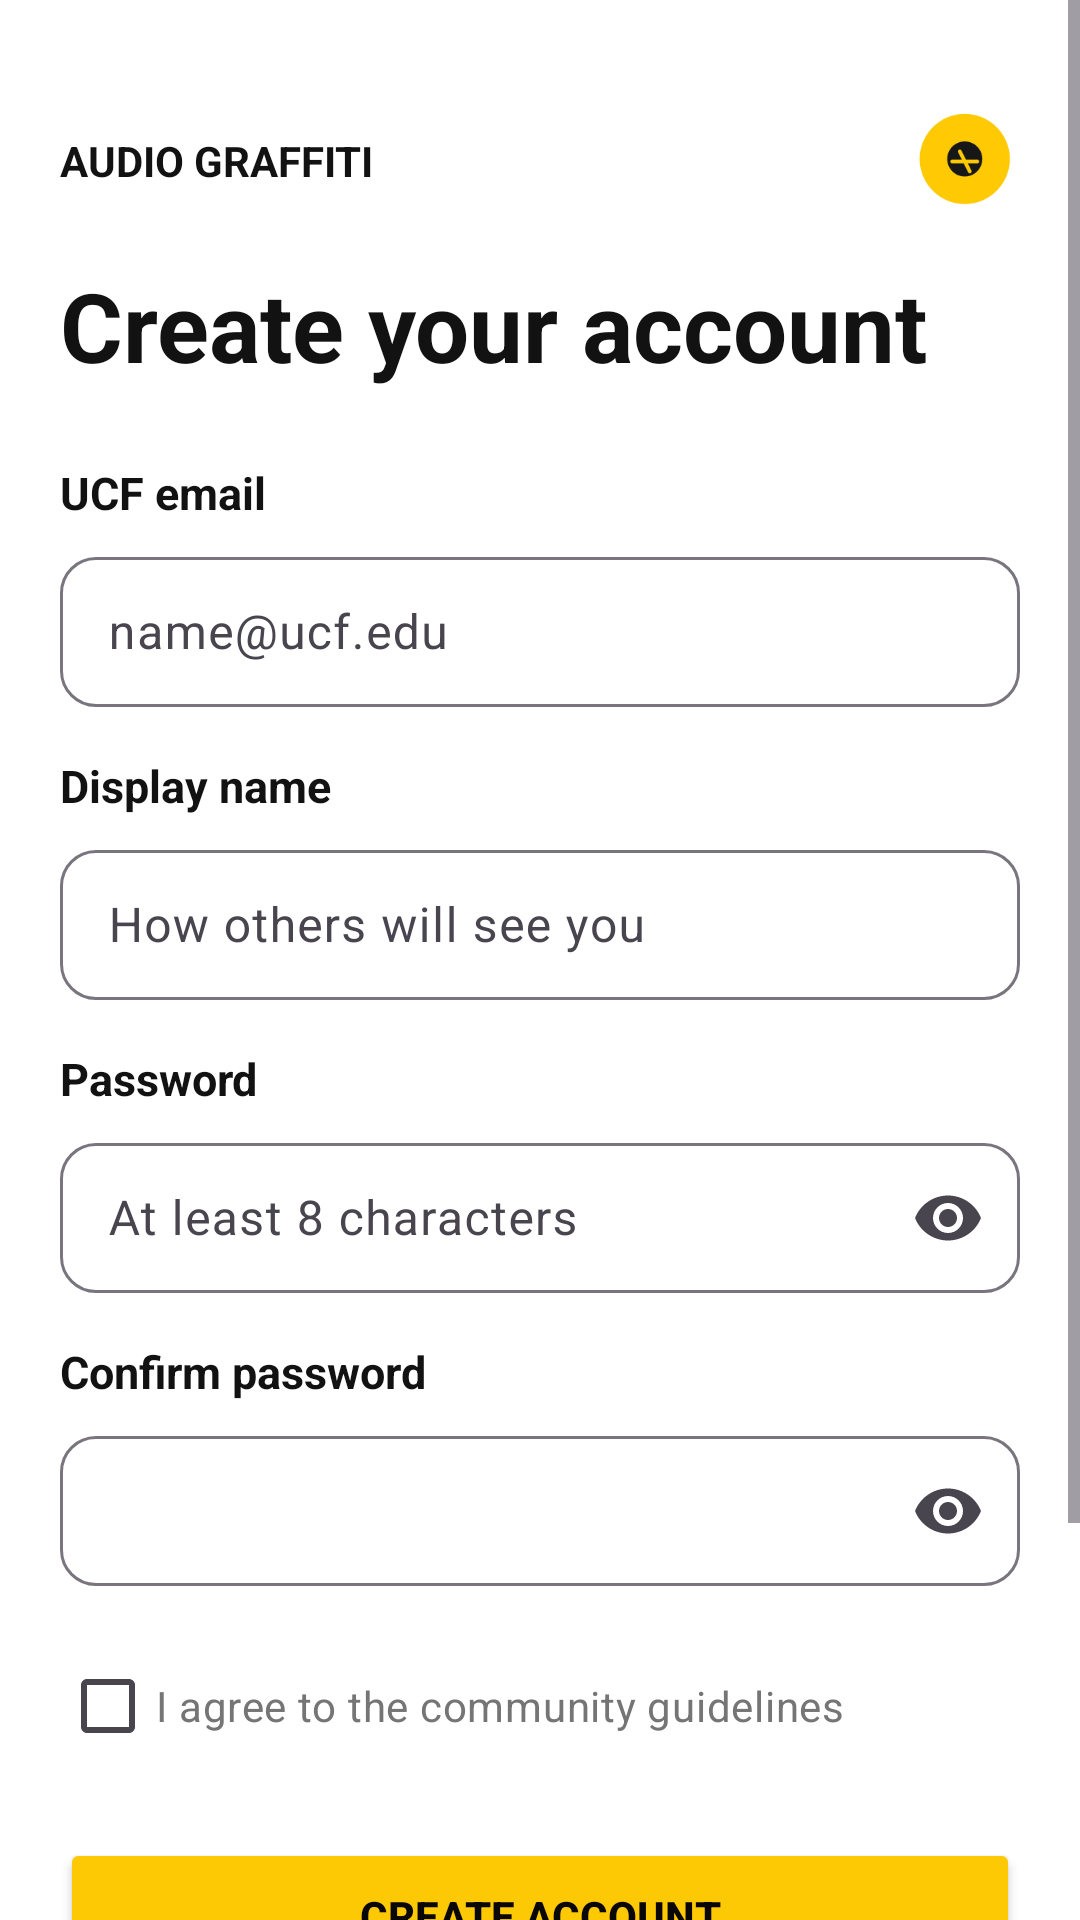

This screen was rendered from an Android layout file. Write that file and the resources it references.
<!-- AndroidManifest.xml: application theme Theme.AudioGraffiti -->
<!-- res/layout/register_page.xml -->
<?xml version="1.0" encoding="utf-8"?>
<ScrollView xmlns:android="http://schemas.android.com/apk/res/android"
    xmlns:app="http://schemas.android.com/apk/res-auto"
    xmlns:tools="http://schemas.android.com/tools"
    android:layout_width="match_parent"
    android:layout_height="match_parent"
    android:background="#FFFFFF"
    android:fillViewport="true">

    <androidx.constraintlayout.widget.ConstraintLayout
        android:layout_width="match_parent"
        android:layout_height="wrap_content"
        android:padding="20dp">

        
        <TextView
            android:id="@+id/appName_textView"
            android:layout_width="wrap_content"
            android:layout_height="wrap_content"
            android:layout_marginTop="24dp"
            android:text="AUDIO GRAFFITI"
            android:textColor="#121212"
            android:textSize="14sp"
            android:textStyle="bold"
            app:layout_constraintStart_toStartOf="parent"
            app:layout_constraintTop_toTopOf="parent" />

        
        <ImageView
            android:id="@+id/exit_button"
            android:layout_width="36dp"
            android:layout_height="36dp"
            android:contentDescription="Exit"
            android:src="@drawable/go_back"
            app:layout_constraintBottom_toBottomOf="@+id/appName_textView"
            app:layout_constraintEnd_toEndOf="parent"
            app:layout_constraintTop_toTopOf="@+id/appName_textView" />

        
        <TextView
            android:id="@+id/textView4"
            android:layout_width="wrap_content"
            android:layout_height="wrap_content"
            android:layout_marginTop="24dp"
            android:text="Create your account"
            android:textColor="#121212"
            android:textSize="32sp"
            android:textStyle="bold"
            app:layout_constraintStart_toStartOf="parent"
            app:layout_constraintTop_toBottomOf="@+id/appName_textView" />

        
        <TextView
            android:id="@+id/userName_textView"
            android:layout_width="wrap_content"
            android:layout_height="wrap_content"
            android:layout_marginTop="24dp"
            android:text="UCF email"
            android:textColor="#121212"
            android:textSize="15sp"
            android:textStyle="bold"
            app:layout_constraintStart_toStartOf="parent"
            app:layout_constraintTop_toBottomOf="@+id/textView4" />

        <com.google.android.material.textfield.TextInputLayout
            android:id="@+id/emailInputLayout"
            android:layout_width="0dp"
            android:layout_height="wrap_content"
            android:layout_marginTop="6dp"
            app:boxCornerRadiusBottomEnd="12dp"
            app:boxCornerRadiusBottomStart="12dp"
            app:boxCornerRadiusTopEnd="12dp"
            app:boxCornerRadiusTopStart="12dp"
            app:layout_constraintEnd_toEndOf="parent"
            app:layout_constraintStart_toStartOf="parent"
            app:layout_constraintTop_toBottomOf="@+id/userName_textView">

            <com.google.android.material.textfield.TextInputEditText
                android:id="@+id/mail_hint"
                android:layout_width="match_parent"
                android:layout_height="50dp"
                android:hint="name@ucf.edu"
                android:inputType="textEmailAddress" />
        </com.google.android.material.textfield.TextInputLayout>

        
        <TextView
            android:id="@+id/displayName_textView"
            android:layout_width="wrap_content"
            android:layout_height="wrap_content"
            android:layout_marginTop="16dp"
            android:text="Display name"
            android:textColor="#121212"
            android:textSize="15sp"
            android:textStyle="bold"
            app:layout_constraintStart_toStartOf="parent"
            app:layout_constraintTop_toBottomOf="@+id/emailInputLayout" />

        <com.google.android.material.textfield.TextInputLayout
            android:id="@+id/displayNameInputLayout"
            android:layout_width="0dp"
            android:layout_height="wrap_content"
            android:layout_marginTop="6dp"
            app:boxCornerRadiusBottomEnd="12dp"
            app:boxCornerRadiusBottomStart="12dp"
            app:boxCornerRadiusTopEnd="12dp"
            app:boxCornerRadiusTopStart="12dp"
            app:layout_constraintEnd_toEndOf="parent"
            app:layout_constraintStart_toStartOf="parent"
            app:layout_constraintTop_toBottomOf="@+id/displayName_textView">

            <com.google.android.material.textfield.TextInputEditText
                android:id="@+id/display_hint"
                android:layout_width="match_parent"
                android:layout_height="50dp"
                android:hint="How others will see you"
                android:inputType="textPersonName" />
        </com.google.android.material.textfield.TextInputLayout>

        
        <TextView
            android:id="@+id/password_textView1"
            android:layout_width="wrap_content"
            android:layout_height="wrap_content"
            android:layout_marginTop="16dp"
            android:text="Password"
            android:textColor="#121212"
            android:textSize="15sp"
            android:textStyle="bold"
            app:layout_constraintStart_toStartOf="parent"
            app:layout_constraintTop_toBottomOf="@+id/displayNameInputLayout" />

        <com.google.android.material.textfield.TextInputLayout
            android:id="@+id/passwordInputLayout"
            android:layout_width="0dp"
            android:layout_height="wrap_content"
            android:layout_marginTop="6dp"
            app:boxCornerRadiusBottomEnd="12dp"
            app:boxCornerRadiusBottomStart="12dp"
            app:boxCornerRadiusTopEnd="12dp"
            app:boxCornerRadiusTopStart="12dp"
            app:endIconMode="password_toggle"
            app:layout_constraintEnd_toEndOf="parent"
            app:layout_constraintStart_toStartOf="parent"
            app:layout_constraintTop_toBottomOf="@+id/password_textView1">

            <com.google.android.material.textfield.TextInputEditText
                android:id="@+id/pass_hint"
                android:layout_width="match_parent"
                android:layout_height="50dp"
                android:hint="At least 8 characters"
                android:inputType="textPassword" />
        </com.google.android.material.textfield.TextInputLayout>

        
        <TextView
            android:id="@+id/password_textView2"
            android:layout_width="wrap_content"
            android:layout_height="wrap_content"
            android:layout_marginTop="16dp"
            android:text="Confirm password"
            android:textColor="#121212"
            android:textSize="15sp"
            android:textStyle="bold"
            app:layout_constraintStart_toStartOf="parent"
            app:layout_constraintTop_toBottomOf="@+id/passwordInputLayout" />

        <com.google.android.material.textfield.TextInputLayout
            android:id="@+id/confirmPasswordInputLayout"
            android:layout_width="0dp"
            android:layout_height="wrap_content"
            android:layout_marginTop="6dp"
            app:boxCornerRadiusBottomEnd="12dp"
            app:boxCornerRadiusBottomStart="12dp"
            app:boxCornerRadiusTopEnd="12dp"
            app:boxCornerRadiusTopStart="12dp"
            app:endIconMode="password_toggle"
            app:layout_constraintEnd_toEndOf="parent"
            app:layout_constraintStart_toStartOf="parent"
            app:layout_constraintTop_toBottomOf="@+id/password_textView2">

            <com.google.android.material.textfield.TextInputEditText
                android:id="@+id/cPass_hint"
                android:layout_width="match_parent"
                android:layout_height="50dp"
                android:inputType="textPassword" />
        </com.google.android.material.textfield.TextInputLayout>

        
        <CheckBox
            android:id="@+id/terms_checkbox"
            android:layout_width="wrap_content"
            android:layout_height="wrap_content"
            android:layout_marginTop="16dp"
            android:text="I agree to the community guidelines"
            android:textColor="#757575"
            android:textSize="14sp"
            app:layout_constraintStart_toStartOf="parent"
            app:layout_constraintTop_toBottomOf="@+id/confirmPasswordInputLayout" />

        
        <Button
            android:id="@+id/createAccountButton"
            android:layout_width="0dp"
            android:layout_height="52dp"
            android:layout_marginTop="20dp"
            android:backgroundTint="#FDC804"
            android:text="CREATE ACCOUNT"
            android:textColor="#090707"
            android:textStyle="bold"
            app:cornerRadius="12dp"
            app:layout_constraintEnd_toEndOf="parent"
            app:layout_constraintStart_toStartOf="parent"
            app:layout_constraintTop_toBottomOf="@+id/terms_checkbox" />

        <TextView
            android:id="@+id/textView2"
            android:layout_width="wrap_content"
            android:layout_height="wrap_content"
            android:layout_marginTop="24dp"
            android:text="Already have an account?"
            android:textColor="#757575"
            android:textSize="15sp"
            app:layout_constraintEnd_toEndOf="parent"
            app:layout_constraintStart_toStartOf="parent"
            app:layout_constraintTop_toBottomOf="@+id/createAccountButton" />

        <TextView
            android:id="@+id/login_textView"
            android:layout_width="wrap_content"
            android:layout_height="wrap_content"
            android:layout_marginTop="4dp"
            android:text="Log in"
            android:textColor="#121212"
            android:textSize="15sp"
            android:textStyle="bold"
            app:layout_constraintEnd_toEndOf="parent"
            app:layout_constraintStart_toStartOf="parent"
            app:layout_constraintTop_toBottomOf="@+id/textView2" />

        <TextView
            android:id="@+id/textView3"
            android:layout_width="wrap_content"
            android:layout_height="wrap_content"
            android:layout_marginTop="20dp"
            android:layout_marginBottom="16dp"
            android:text="Your UCF email is used only to verify enrollment."
            android:textColor="#9E9E9E"
            android:textSize="13sp"
            android:textStyle="italic"
            app:layout_constraintBottom_toBottomOf="parent"
            app:layout_constraintEnd_toEndOf="parent"
            app:layout_constraintStart_toStartOf="parent"
            app:layout_constraintTop_toBottomOf="@+id/login_textView"
            app:layout_constraintVertical_bias="1.0" />

    </androidx.constraintlayout.widget.ConstraintLayout>
</ScrollView>
<!-- resources referenced by this layout -->
<resources>
  <!-- drawable go_back: png bitmap (drawable, 3192 bytes) -->
  <style name="Theme.AudioGraffiti" parent="Base.Theme.AudioGraffiti" />
  <style name="Base.Theme.AudioGraffiti" parent="Theme.Material3.DayNight.NoActionBar">
          
      </style>
</resources>
